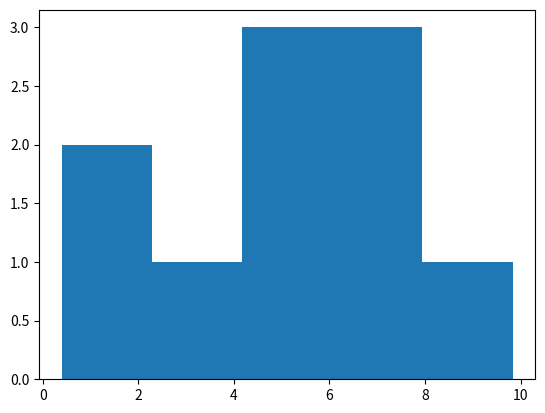

Source code (Python):
import numpy
import matplotlib.pyplot as plt

x = numpy.random.uniform(0.0, 10, 10)

plt.hist(x, 5)
plt.show()
